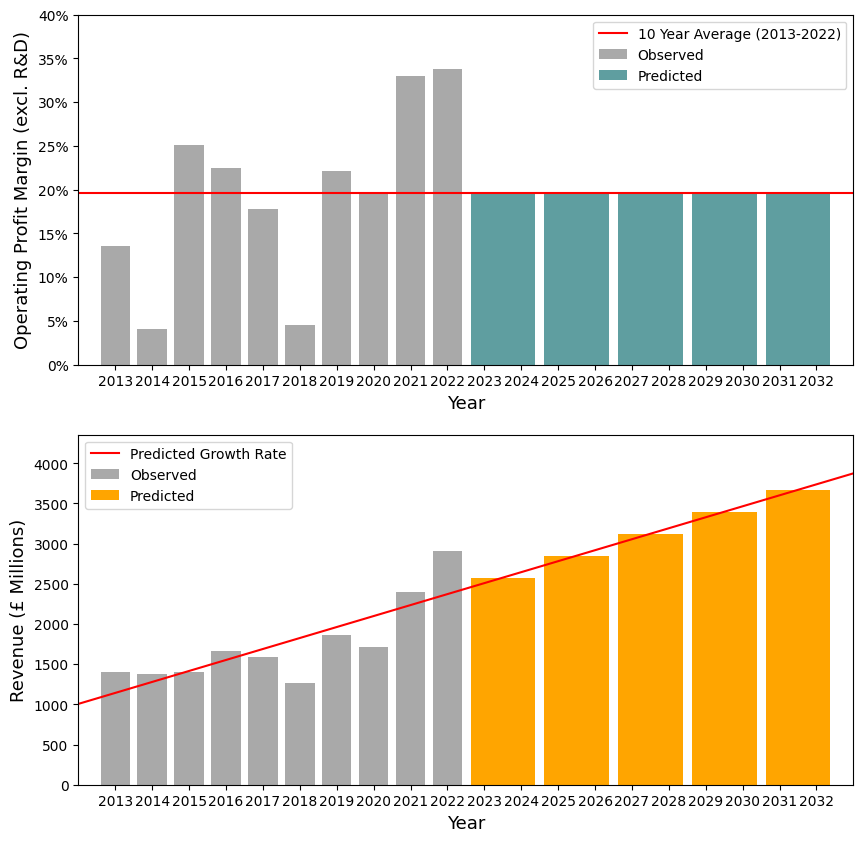

This figure's Python source:
import numpy  as np
import matplotlib.pyplot as plt
import pandas as pd
import math
import random
import matplotlib as mpl
import statistics
from scipy.stats import norm
plt.style.use('default')
plt.rcParams["font.family"] = "Times New Roman"
from scipy.stats import norm

ROS_2022 = 33.8
ROS_2021 = 33.0
ROS_2020 = 19.46
ROS_2019 = 22.11
ROS_2018 = 4.59
ROS_2017 = 17.81
ROS_2016 = 22.52
ROS_2015 = 25.11
ROS_2014 = 4.1
ROS_2013 = 13.6

REV_2022 = 2905.6
REV_2021 = 2392.9
REV_2020 = 1717
REV_2019 = 1868.8
REV_2018 = 1259.8
REV_2017 = 1593.8
REV_2016 = 1660.6
REV_2015 = 1397.7
REV_2014 = 1379.7
REV_2013 = 1398.8


ROS = [ROS_2022, ROS_2021, ROS_2020, ROS_2019, ROS_2018, ROS_2017, ROS_2016, ROS_2015, ROS_2014, ROS_2013]
REV = [REV_2022, REV_2021, REV_2020, REV_2019, REV_2018, REV_2017, REV_2016, REV_2015, REV_2014, REV_2013]
ROS.reverse()
REV.reverse()

fig, axs = plt.subplots(2,1,figsize=(10, 10))
fontsize = 13
Years_1 = np.linspace(2013, 2022, 10)
Years_2 = np.linspace(2023.5, 2031.5, 5)
Years_full = np.linspace(2013, 2032, 20)

axs[0].bar(Years_1, ROS, color = "darkgrey", label = "Observed")

avg_ros = statistics.mean(ROS)
axs[0].axhline(avg_ros, color = "red", label = "10 Year Average (2013-2022)")
axs[0].bar(Years_2, [avg_ros, avg_ros, avg_ros, avg_ros, avg_ros], width = 1.75, color = "cadetblue", label = "Predicted")
axs[0].set_yticks([0, 5, 10, 15, 20, 25, 30, 35, 40])
axs[0].set_yticklabels(["0%", "5%", "10%", "15%", "20%", "25%", "30%", "35%", "40%"])
axs[0].set_ylabel("Operating Profit Margin (excl. R&D)", fontsize = fontsize)


axs[1].bar(Years_1, REV, color = "darkgrey", label = "Observed")

a_rev, b_rev = np.polyfit(Years_1, REV, 1)
axs[1].plot([2010, 2035],[2010*a_rev+b_rev, 2035*a_rev+b_rev], color = "red", label = "Predicted Growth Rate")

rev_pred = []
for y in Years_2:
    rev_pred.append(a_rev*y+b_rev)
axs[1].bar(Years_2, rev_pred, width = 1.75, color = "orange", label = "Predicted")
axs[1].set_ylabel("Revenue (£ Millions)", fontsize = fontsize)

for i in [0,1]:
    axs[i].set_xlim([2012,2033])
    axs[i].set_xticks(Years_full)
    axs[i].set_xlabel("Year", fontsize = fontsize)
    axs[i].legend()

for i in [1, 2, 3, 4, 5]:
    rev = rev_pred[i-1] * 2
    gms = ((495104 * ((1+0.069)**(2*i - 1))) + (495104 * ((1+0.069)**(2*i))))/2
    print((str(rev))[:4], (str(gms))[:6], (str(rev/gms*100))[:5])
    
UKMS = 770000000
print(0.00941 * UKMS * 0.025 * 0.1961)
print(0.00911 * UKMS * 0.135 * 0.1961)
print(0.00873 * UKMS * 0.34 * 0.1961)
print(0.00831 * UKMS * 0.34 * 0.1961)
print(0.00786 * UKMS * 0.16 * 0.1961) 